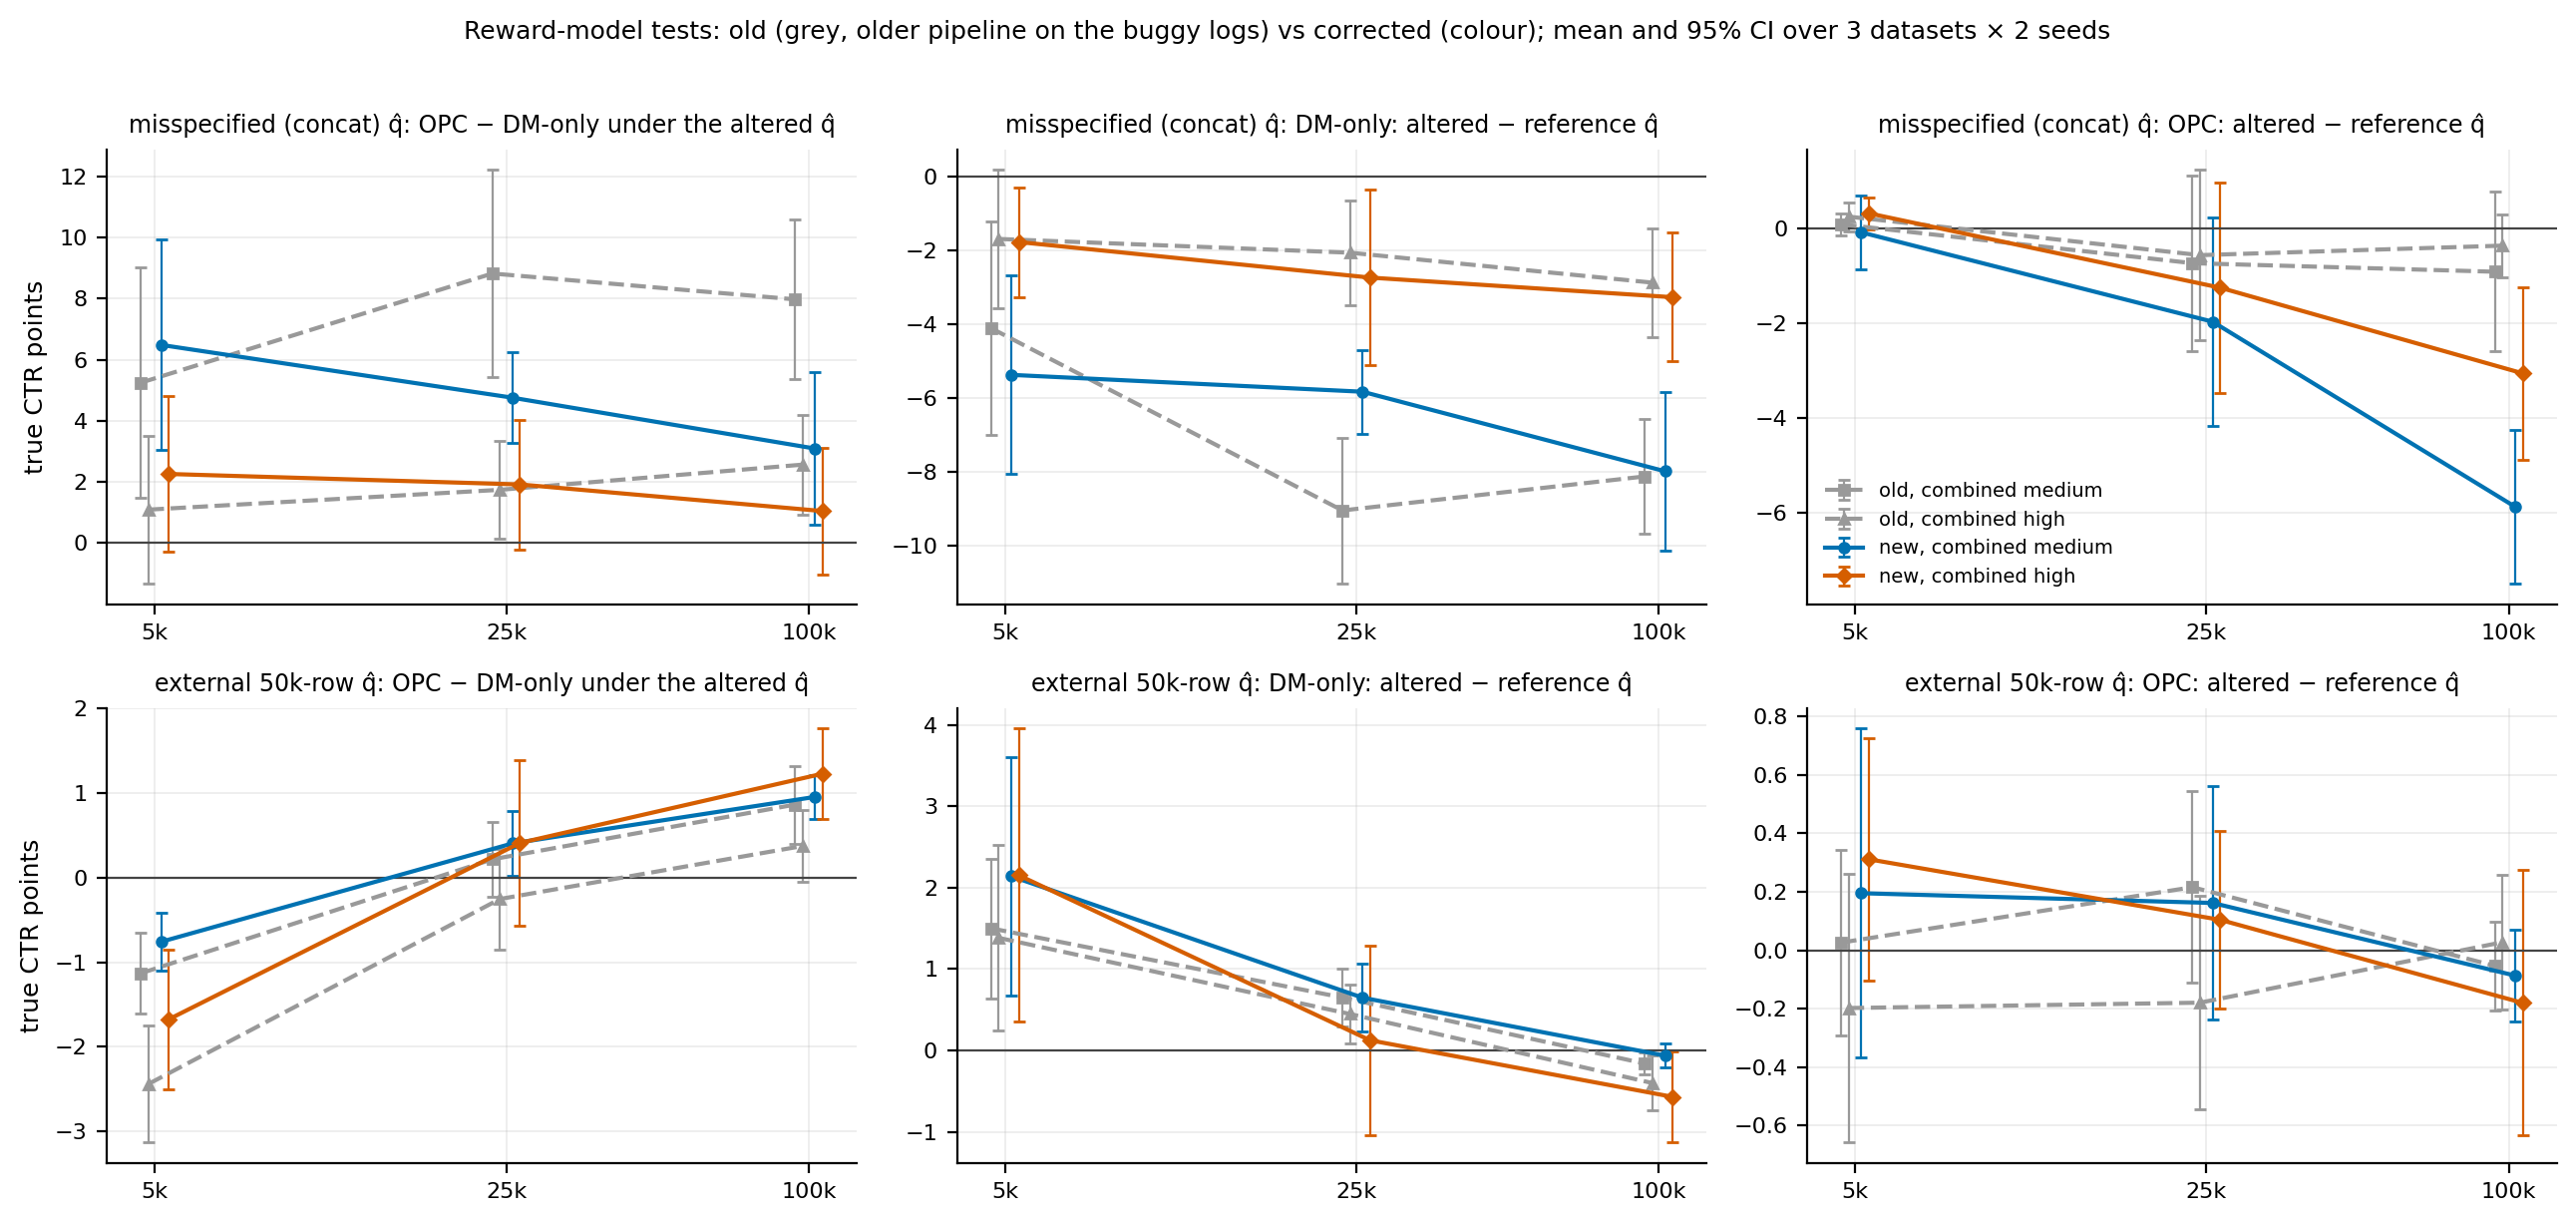

The file beside this chart, header and first rows:
setting, bias, train_size, OPC-DM reference, OPC-DM reference lo, OPC-DM reference hi, OPC-DM altered, OPC-DM altered lo, OPC-DM altered hi, change opc, change opc lo, change opc hi, worlds, qhat error opc reference, qhat error opc reference lo, qhat error opc reference hi, ess opc reference, qhat error opc altered, qhat error opc altered lo, qhat error opc altered hi, ess opc altered, change dm, change dm lo, change dm hi
misspecified (concat) q̂, high, 5000, -0.8455, -2.417, 0.726, 1.094, -1.32, 3.508, 0.2546, -0.05041, 0.5595, 6, 0.8706, -1.219, 2.96, 832, 0.4269, -0.7095, 1.563, 814, -1.685, -3.556, 0.1863
misspecified (concat) q̂, high, 25000, 0.2425, -0.3499, 0.8348, 1.742, 0.1316, 3.352, -0.5587, -2.358, 1.24, 6, -1.121, -2.625, 0.3835, 246.9, 4.057, -1.194, 9.308, 163.7, -2.058, -3.474, -0.642
misspecified (concat) q̂, high, 100000, 0.05245, -0.7722, 0.8771, 2.566, 0.9344, 4.197, -0.3577, -1.023, 0.3074, 6, -1.775, -2.927, -0.6229, 305.2, 2.932, -1.897, 7.762, 123.5, -2.871, -4.345, -1.396
misspecified (concat) q̂, medium, 5000, 1.05, 0.07431, 2.026, 5.25, 1.485, 9.014, 0.09222, -0.1442, 0.3286, 6, 0.5097, -0.9935, 2.013, 1143, -0.4739, -2.947, 2, 929.9, -4.107, -7.004, -1.211
misspecified (concat) q̂, medium, 25000, 0.4955, -0.04815, 1.039, 8.819, 5.431, 12.21, -0.7281, -2.582, 1.125, 6, -0.7228, -1.374, -0.07144, 453.1, 1.072, -3.074, 5.217, 456.4, -9.052, -11.03, -7.072
misspecified (concat) q̂, medium, 100000, 0.7548, 0.4232, 1.086, 7.974, 5.364, 10.58, -0.9087, -2.596, 0.7784, 6, -1.347, -1.891, -0.8027, 572.5, 1.282, -3.552, 6.116, 353.5, -8.128, -9.675, -6.58
external 50k-row q̂, high, 5000, -0.8544, -2.26, 0.5516, -2.437, -3.123, -1.75, -0.1981, -0.6572, 0.261, 6, 0.6259, -0.4718, 1.724, 348.7, -0.5904, -1.087, -0.0936, 406.6, 1.384, 0.2457, 2.523
external 50k-row q̂, high, 25000, 0.3742, -0.4188, 1.167, -0.2539, -0.8482, 0.3404, -0.1797, -0.545, 0.1856, 6, -1.304, -2.338, -0.2692, 101.2, -1.293, -2.179, -0.4075, 102.6, 0.4484, 0.09056, 0.8062
external 50k-row q̂, high, 100000, -0.05664, -0.9194, 0.8061, 0.3715, -0.05113, 0.7941, 0.02746, -0.2037, 0.2587, 6, -1.488, -2.548, -0.4266, 166.2, -1.49, -2.559, -0.4216, 222.8, -0.4007, -0.7389, -0.0624
external 50k-row q̂, medium, 5000, 0.345, -0.5969, 1.287, -1.13, -1.608, -0.6518, 0.02614, -0.2924, 0.3447, 6, 0.5211, -0.5389, 1.581, 296.6, -0.3624, -0.8286, 0.1038, 571, 1.501, 0.6432, 2.359
external 50k-row q̂, medium, 25000, 0.6497, 0.2549, 1.044, 0.2147, -0.224, 0.6534, 0.2159, -0.1123, 0.5442, 6, -0.7575, -1.38, -0.1353, 205.2, -0.8564, -1.377, -0.3359, 217.6, 0.6509, 0.3011, 1.001
external 50k-row q̂, medium, 100000, 0.7533, 0.2981, 1.208, 0.8604, 0.4014, 1.319, -0.05395, -0.2059, 0.09801, 6, -1.294, -1.829, -0.7581, 510.2, -1.299, -1.962, -0.6347, 463.7, -0.1611, -0.2955, -0.02673
misspecified (concat) q̂, high, 5000, 0.1667, -1.673, 2.006, 2.261, -0.2729, 4.794, 0.3248, -0.006747, 0.6564, 6, 0.5239, -0.9784, 2.026, 405.6, 1.837, -2.502, 6.175, 355, -1.769, -3.259, -0.2798
misspecified (concat) q̂, high, 25000, 0.4298, -0.8672, 1.727, 1.918, -0.2061, 4.041, -1.246, -3.46, 0.9687, 6, -0.8524, -1.581, -0.1233, 166.9, 6.218, -0.1304, 12.57, 39.03, -2.734, -5.121, -0.3459
misspecified (concat) q̂, high, 100000, 0.8361, 0.3762, 1.296, 1.047, -1.025, 3.12, -3.055, -4.882, -1.227, 6, -1.624, -2.767, -0.4808, 84.55, 9.322, 4.341, 14.3, 15.1, -3.266, -5.01, -1.522
misspecified (concat) q̂, medium, 5000, 1.187, -0.1335, 2.507, 6.483, 3.034, 9.931, -0.07696, -0.8569, 0.703, 6, 0.6808, -0.9138, 2.275, 931.3, 1.901, -1.888, 5.691, 361.7, -5.373, -8.065, -2.681
misspecified (concat) q̂, medium, 25000, 0.8893, 0.6505, 1.128, 4.756, 3.267, 6.245, -1.964, -4.16, 0.2317, 6, -0.2333, -1.292, 0.8255, 465.6, 5.256, 0.7261, 9.787, 88.32, -5.831, -6.97, -4.691
misspecified (concat) q̂, medium, 100000, 0.9749, 0.7465, 1.203, 3.091, 0.587, 5.596, -5.873, -7.49, -4.255, 6, -1.26, -1.894, -0.6256, 436.3, 10.28, 7.129, 13.43, 25.51, -7.989, -10.13, -5.849
external 50k-row q̂, high, 5000, 0.1667, -1.673, 2.006, -1.675, -2.503, -0.8464, 0.3115, -0.1041, 0.7271, 6, 0.5239, -0.9784, 2.026, 405.6, -0.7825, -1.697, 0.1322, 498, 2.153, 0.3505, 3.955
external 50k-row q̂, high, 25000, 0.4298, -0.8672, 1.727, 0.4084, -0.5741, 1.391, 0.1041, -0.1997, 0.4079, 6, -0.8524, -1.581, -0.1233, 166.9, -1.03, -2.409, 0.3493, 123, 0.1255, -1.043, 1.294
external 50k-row q̂, high, 100000, 0.8361, 0.3762, 1.296, 1.226, 0.6932, 1.758, -0.1805, -0.635, 0.2739, 6, -1.624, -2.767, -0.4808, 84.55, -1.292, -2.523, -0.06021, 108.5, -0.57, -1.125, -0.01513
external 50k-row q̂, medium, 5000, 1.187, -0.1335, 2.507, -0.7589, -1.102, -0.4158, 0.1953, -0.3687, 0.7592, 6, 0.6808, -0.9138, 2.275, 931.3, -0.5631, -1.226, 0.09975, 800.6, 2.141, 0.6738, 3.608
external 50k-row q̂, medium, 25000, 0.8893, 0.6505, 1.128, 0.4023, 0.01521, 0.7894, 0.1619, -0.2376, 0.5614, 6, -0.2333, -1.292, 0.8255, 465.6, -1.054, -1.922, -0.1855, 747.9, 0.6489, 0.232, 1.066
external 50k-row q̂, medium, 100000, 0.9749, 0.7465, 1.203, 0.9515, 0.6965, 1.207, -0.08701, -0.2453, 0.07131, 6, -1.26, -1.894, -0.6256, 436.3, -1.261, -2.012, -0.5104, 487.4, -0.06367, -0.2108, 0.08343
